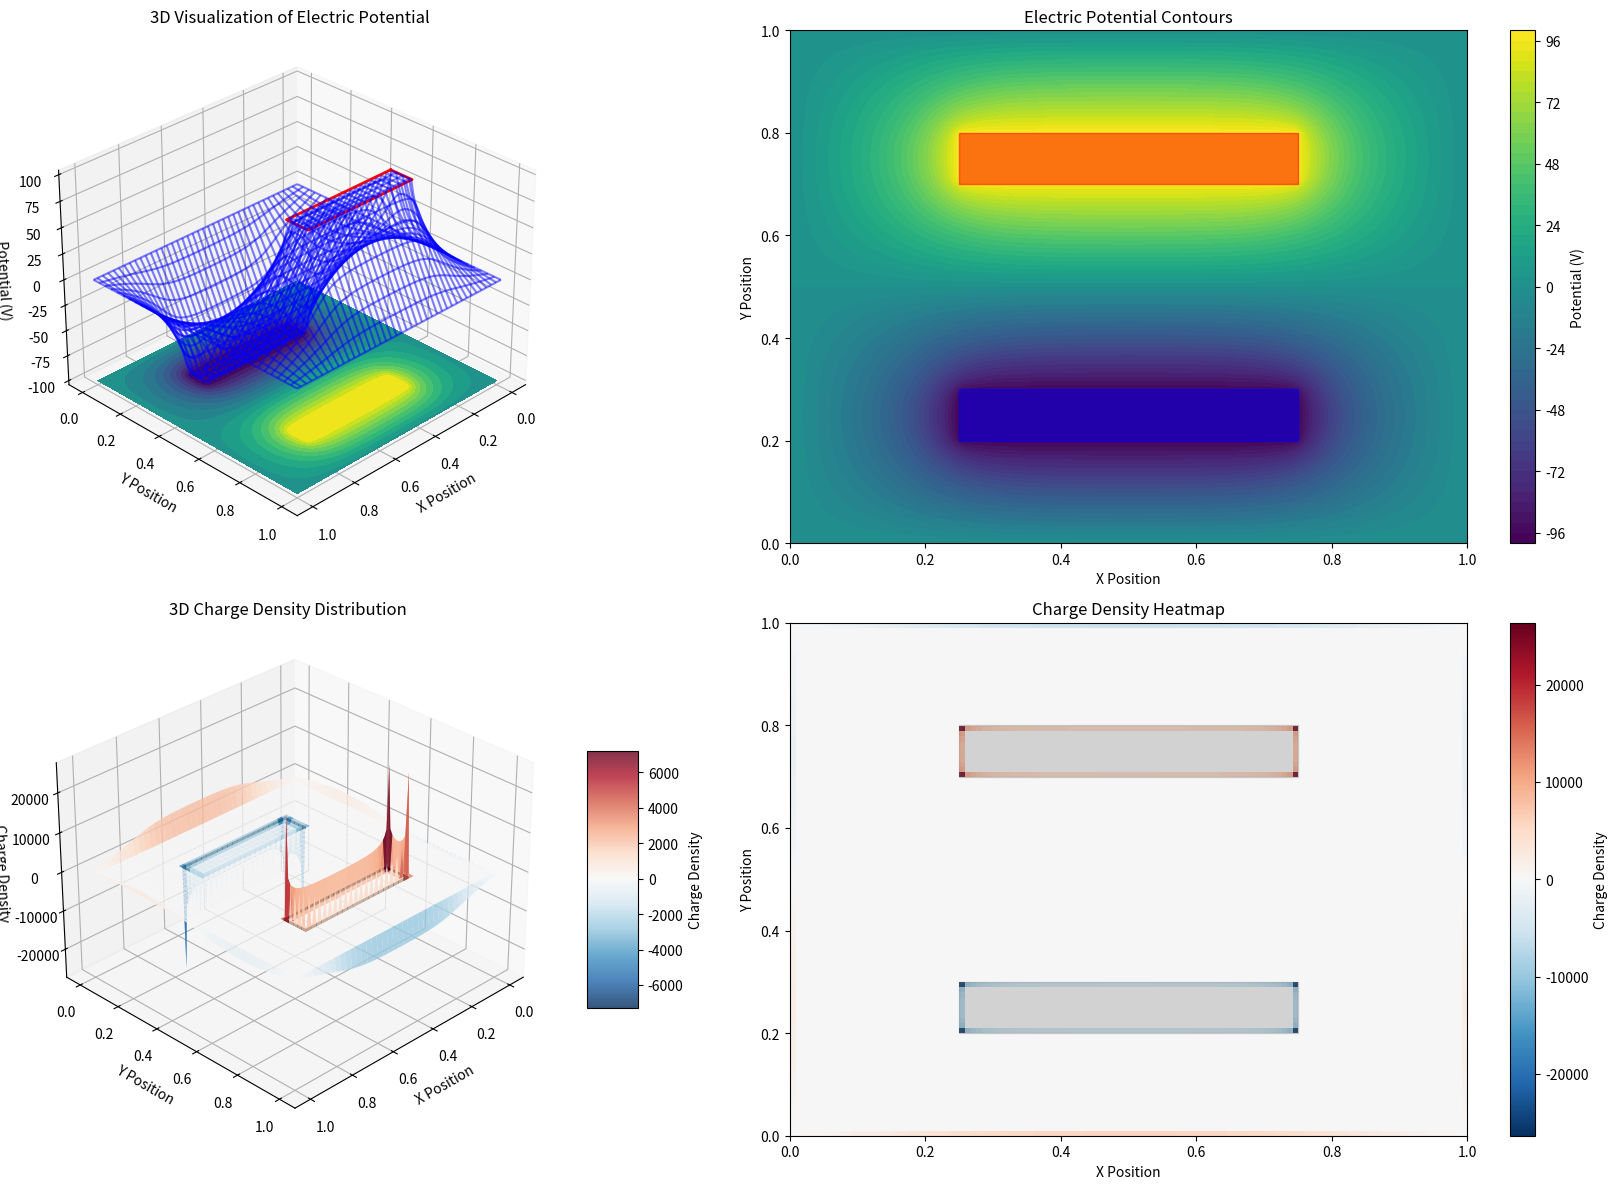

This chart was generated by the following Python code:
#!/usr/bin/env python3
"""
Module: Finite Thickness Parallel Plate Capacitor (Completed Version)
"""

import numpy as np
import matplotlib.pyplot as plt
from matplotlib import cm
from mpl_toolkits.mplot3d import Axes3D
from scipy.ndimage import laplace
import time

def solve_laplace_sor(nx, ny, plate_thickness, plate_separation, omega=1.9, max_iter=10000, tolerance=1e-6):
    """
    Solve 2D Laplace equation using Successive Over-Relaxation (SOR) method
    for finite thickness parallel plate capacitor.
    
    Args:
        nx (int): Number of grid points in x direction
        ny (int): Number of grid points in y direction  
        plate_thickness (int): Thickness of conductor plates in grid points
        plate_separation (int): Separation between plates in grid points
        omega (float): Relaxation factor (1.0 < omega < 2.0)
        max_iter (int): Maximum number of iterations
        tolerance (float): Convergence tolerance
        
    Returns:
        np.ndarray: 2D electric potential distribution
    """
    # Initialize potential grid
    U = np.zeros((ny, nx))
    
    # Create conductor mask
    conductor_mask = np.zeros((ny, nx), dtype=bool)
    
    # Define conductor regions
    # Upper plate: +100V
    conductor_left = nx//4
    conductor_right = nx//4*3
    y_upper_start = ny // 2 + plate_separation // 2
    y_upper_end = y_upper_start + plate_thickness
    conductor_mask[y_upper_start:y_upper_end, conductor_left:conductor_right] = True
    U[y_upper_start:y_upper_end, conductor_left:conductor_right] = 100.0
    
    # Lower plate: -100V
    y_lower_end = ny // 2 - plate_separation // 2
    y_lower_start = y_lower_end - plate_thickness
    conductor_mask[y_lower_start:y_lower_end, conductor_left:conductor_right] = True
    U[y_lower_start:y_lower_end, conductor_left:conductor_right] = -100.0
    
    # Boundary conditions: grounded sides
    U[:, 0] = 0.0
    U[:, -1] = 0.0
    U[0, :] = 0.0
    U[-1, :] = 0.0
    
    # SOR iteration with checkerboard pattern for faster convergence
    for iteration in range(max_iter):
        max_error = 0.0
        
        # Red-black checkerboard pattern - update red points first
        for i in range(1, ny-1):
            for j in range(1 + (i%2), nx-1, 2):
                if not conductor_mask[i, j]:  # Skip conductor points
                    old_val = U[i, j]
                    U[i, j] = (1 - omega) * old_val + (omega / 4) * (
                        U[i+1, j] + U[i-1, j] + U[i, j+1] + U[i, j-1]
                    )
                    max_error = max(max_error, abs(U[i, j] - old_val))
        
        # Update black points
        for i in range(1, ny-1):
            for j in range(1 + ((i+1)%2), nx-1, 2):
                if not conductor_mask[i, j]:  # Skip conductor points
                    old_val = U[i, j]
                    U[i, j] = (1 - omega) * old_val + (omega / 4) * (
                        U[i+1, j] + U[i-1, j] + U[i, j+1] + U[i, j-1]
                    )
                    max_error = max(max_error, abs(U[i, j] - old_val))
        
        # Check convergence
        if max_error < tolerance:
            print(f"Converged after {iteration + 1} iterations with max error {max_error:.6e}")
            break
    else:
        print(f"Warning: Maximum iterations ({max_iter}) reached with max error {max_error:.6e}")
    
    return U

def calculate_charge_density(potential_grid, dx, dy):
    """
    Calculate charge density using Poisson equation: rho = -1/(4*pi) * nabla^2(U)
    
    Args:
        potential_grid (np.ndarray): 2D electric potential distribution
        dx (float): Grid spacing in x direction
        dy (float): Grid spacing in y direction
        
    Returns:
        np.ndarray: 2D charge density distribution
    """
    # Calculate Laplacian using scipy.ndimage.laplace with proper grid spacing
    laplacian_U = laplace(potential_grid, mode='nearest') / (dx**2)
    
    # Charge density from Poisson equation: rho = -1/(4*pi) * nabla^2(U)
    rho = -laplacian_U / (4 * np.pi)
    
    return rho

def plot_results(potential, charge_density, x_coords, y_coords, plate_info):
    """
    Create comprehensive visualization of results
    
    Args:
        potential (np.ndarray): 2D electric potential distribution
        charge_density (np.ndarray): Charge density distribution
        x_coords (np.ndarray): X coordinate array
        y_coords (np.ndarray): Y coordinate array
        plate_info (dict): Dictionary containing plate dimensions and positions
    """
    X, Y = np.meshgrid(x_coords, y_coords)
    nx, ny = len(x_coords), len(y_coords)
    
    fig = plt.figure(figsize=(18, 12))
    
    # Subplot 1: 3D Visualization of Potential with contour projection
    ax1 = fig.add_subplot(221, projection='3d')
    ax1.plot_wireframe(X, Y, potential, rstride=3, cstride=3, color='blue', alpha=0.5)
    levels = np.linspace(potential.min(), potential.max(), 20)
    ax1.contourf(X, Y, potential, zdir='z', offset=potential.min(), levels=levels, cmap=cm.viridis)
    
    # Plot conductor plates
    conductor_left = plate_info['conductor_left'] * (x_coords[-1] / nx)
    conductor_right = plate_info['conductor_right'] * (x_coords[-1] / nx)
    y_upper_start = plate_info['y_upper_start'] * (y_coords[-1] / ny)
    y_upper_end = plate_info['y_upper_end'] * (y_coords[-1] / ny)
    y_lower_start = plate_info['y_lower_start'] * (y_coords[-1] / ny)
    y_lower_end = plate_info['y_lower_end'] * (y_coords[-1] / ny)
    
    # Create rectangles for plates
    plate1_x = [conductor_left, conductor_right, conductor_right, conductor_left, conductor_left]
    plate1_y = [y_upper_start, y_upper_start, y_upper_end, y_upper_end, y_upper_start]
    plate2_x = [conductor_left, conductor_right, conductor_right, conductor_left, conductor_left]
    plate2_y = [y_lower_start, y_lower_start, y_lower_end, y_lower_end, y_lower_start]
    
    # Plot plates in 3D
    ax1.plot(plate1_x, plate1_y, 100, 'r-', linewidth=2)
    ax1.plot(plate2_x, plate2_y, -100, 'r-', linewidth=2)
    
    ax1.set_title('3D Visualization of Electric Potential')
    ax1.set_xlabel('X Position')
    ax1.set_ylabel('Y Position')
    ax1.set_zlabel('Potential (V)')
    ax1.view_init(elev=30, azim=45)
    
    # Subplot 2: 2D Contour Plot of Potential
    ax2 = fig.add_subplot(222)
    contour = ax2.contourf(X, Y, potential, levels=50, cmap=cm.viridis)
    cbar = fig.colorbar(contour, ax=ax2, label='Potential (V)')
    
    # Plot conductor plates
    ax2.fill_between([conductor_left, conductor_right], y_upper_start, y_upper_end, color='red', alpha=0.5)
    ax2.fill_between([conductor_left, conductor_right], y_lower_start, y_lower_end, color='blue', alpha=0.5)
    
    ax2.set_title('Electric Potential Contours')
    ax2.set_xlabel('X Position')
    ax2.set_ylabel('Y Position')
    
    # Subplot 3: 3D Charge Density Distribution
    ax3 = fig.add_subplot(223, projection='3d')
    surf = ax3.plot_surface(X, Y, charge_density, cmap='RdBu_r', edgecolor='none', alpha=0.8)
    fig.colorbar(surf, ax=ax3, shrink=0.5, aspect=5, label='Charge Density')
    
    # Plot conductor plates
    ax3.plot(plate1_x, plate1_y, 0, 'k-', linewidth=2)
    ax3.plot(plate2_x, plate2_y, 0, 'k-', linewidth=2)
    
    ax3.set_xlabel('X Position')
    ax3.set_ylabel('Y Position')
    ax3.set_zlabel('Charge Density')
    ax3.set_title('3D Charge Density Distribution')
    ax3.view_init(elev=30, azim=45)
    
    # Subplot 4: 2D Heatmap of Charge Density
    ax4 = fig.add_subplot(224)
    # Use symmetric color scale
    max_val = np.max(np.abs(charge_density))
    im = ax4.imshow(charge_density, cmap='RdBu_r', origin='lower', 
                   extent=[x_coords[0], x_coords[-1], y_coords[0], y_coords[-1]],
                   vmin=-max_val, vmax=max_val, aspect='auto')
    fig.colorbar(im, ax=ax4, label='Charge Density')
    
    # Plot conductor plates
    ax4.fill_between([conductor_left, conductor_right], y_upper_start, y_upper_end, color='gray', alpha=0.3)
    ax4.fill_between([conductor_left, conductor_right], y_lower_start, y_lower_end, color='gray', alpha=0.3)
    
    ax4.set_title('Charge Density Heatmap')
    ax4.set_xlabel('X Position')
    ax4.set_ylabel('Y Position')
    
    plt.tight_layout()
    plt.show()

def calculate_capacitance(charge_density, dx, dy, plate_info):
    """
    Calculate capacitance from charge density and potential difference
    
    Args:
        charge_density (np.ndarray): Charge density distribution
        dx (float): Grid spacing in x direction
        dy (float): Grid spacing in y direction
        plate_info (dict): Dictionary containing plate dimensions and positions
        
    Returns:
        float: Capacitance value
    """
    # Extract plate dimensions
    conductor_left = plate_info['conductor_left']
    conductor_right = plate_info['conductor_right']
    y_upper_start = plate_info['y_upper_start']
    y_upper_end = plate_info['y_upper_end']
    y_lower_start = plate_info['y_lower_start']
    y_lower_end = plate_info['y_lower_end']
    
    # Calculate total charge on upper plate
    upper_plate_mask = np.zeros_like(charge_density, dtype=bool)
    upper_plate_mask[y_upper_start:y_upper_end, conductor_left:conductor_right] = True
    Q_upper = np.sum(charge_density[upper_plate_mask]) * dx * dy
    
    # Calculate total charge on lower plate
    lower_plate_mask = np.zeros_like(charge_density, dtype=bool)
    lower_plate_mask[y_lower_start:y_lower_end, conductor_left:conductor_right] = True
    Q_lower = np.sum(charge_density[lower_plate_mask]) * dx * dy
    
    # Calculate average charge magnitude
    Q_avg = (abs(Q_upper) + abs(Q_lower)) / 2
    
    # Potential difference between plates
    V = 200.0  # 100V - (-100V)
    
    # Capacitance
    C = Q_avg / V
    
    return C

if __name__ == "__main__":
    # Simulation parameters
    nx, ny = 120, 100  # Grid dimensions
    plate_thickness = 10  # Conductor thickness in grid points
    plate_separation = 40  # Distance between plates
    omega = 1.9  # SOR relaxation factor
    
    # Physical dimensions
    Lx, Ly = 1.0, 1.0  # Domain size (meters)
    dx = Lx / (nx - 1)
    dy = Ly / (ny - 1)
    
    # Create coordinate arrays
    x_coords = np.linspace(0, Lx, nx)
    y_coords = np.linspace(0, Ly, ny)
    
    print("Solving finite thickness parallel plate capacitor...")
    print(f"Grid size: {nx} x {ny}")
    print(f"Plate thickness: {plate_thickness} grid points")
    print(f"Plate separation: {plate_separation} grid points")
    print(f"SOR relaxation factor: {omega}")
    
    # Solve Laplace equation
    start_time = time.time()
    potential = solve_laplace_sor(
        nx, ny, plate_thickness, plate_separation, omega
    )
    solve_time = time.time() - start_time
    
    print(f"Solution completed in {solve_time:.2f} seconds")
    
    # Calculate charge density
    charge_density = calculate_charge_density(potential, dx, dy)
    
    # Gather plate information for plotting
    plate_info = {
        'conductor_left': nx//4,
        'conductor_right': nx//4*3,
        'y_upper_start': ny // 2 + plate_separation // 2,
        'y_upper_end': ny // 2 + plate_separation // 2 + plate_thickness,
        'y_lower_start': ny // 2 - plate_separation // 2 - plate_thickness,
        'y_lower_end': ny // 2 - plate_separation // 2
    }
    
    # Calculate capacitance
    C = calculate_capacitance(charge_density, dx, dy, plate_info)
    print(f"\nCalculated Capacitance: {C:.10f} F")
    
    # For comparison, theoretical capacitance of parallel plate capacitor
    plate_area = (plate_info['conductor_right'] - plate_info['conductor_left']) * dx * \
                 (plate_info['y_upper_end'] - plate_info['y_upper_start']) * dy
    plate_distance = (plate_info['y_upper_start'] - plate_info['y_lower_end']) * dy
    epsilon_0 = 8.854e-12  # Vacuum permittivity (F/m)
    C_theoretical = epsilon_0 * plate_area / plate_distance
    print(f"Theoretical Capacitance: {C_theoretical:.10f} F")
    print(f"Percentage Difference: {abs(C - C_theoretical)/C_theoretical * 100:.2f}%")
    
    # Visualize results
    plot_results(potential, charge_density, x_coords, y_coords, plate_info)
    
    # Print some statistics
    print(f"\nPotential statistics:")
    print(f"  Minimum potential: {np.min(potential):.2f} V")
    print(f"  Maximum potential: {np.max(potential):.2f} V")
    print(f"  Potential range: {np.max(potential) - np.min(potential):.2f} V")
    
    print(f"\nCharge density statistics:")
    print(f"  Maximum positive charge density: {np.max(charge_density):.6e}")
    print(f"  Maximum negative charge density: {np.min(charge_density):.6e}")
    print(f"  Total charge: {np.sum(charge_density) * dx * dy:.10e} C (should be ~0)")    
